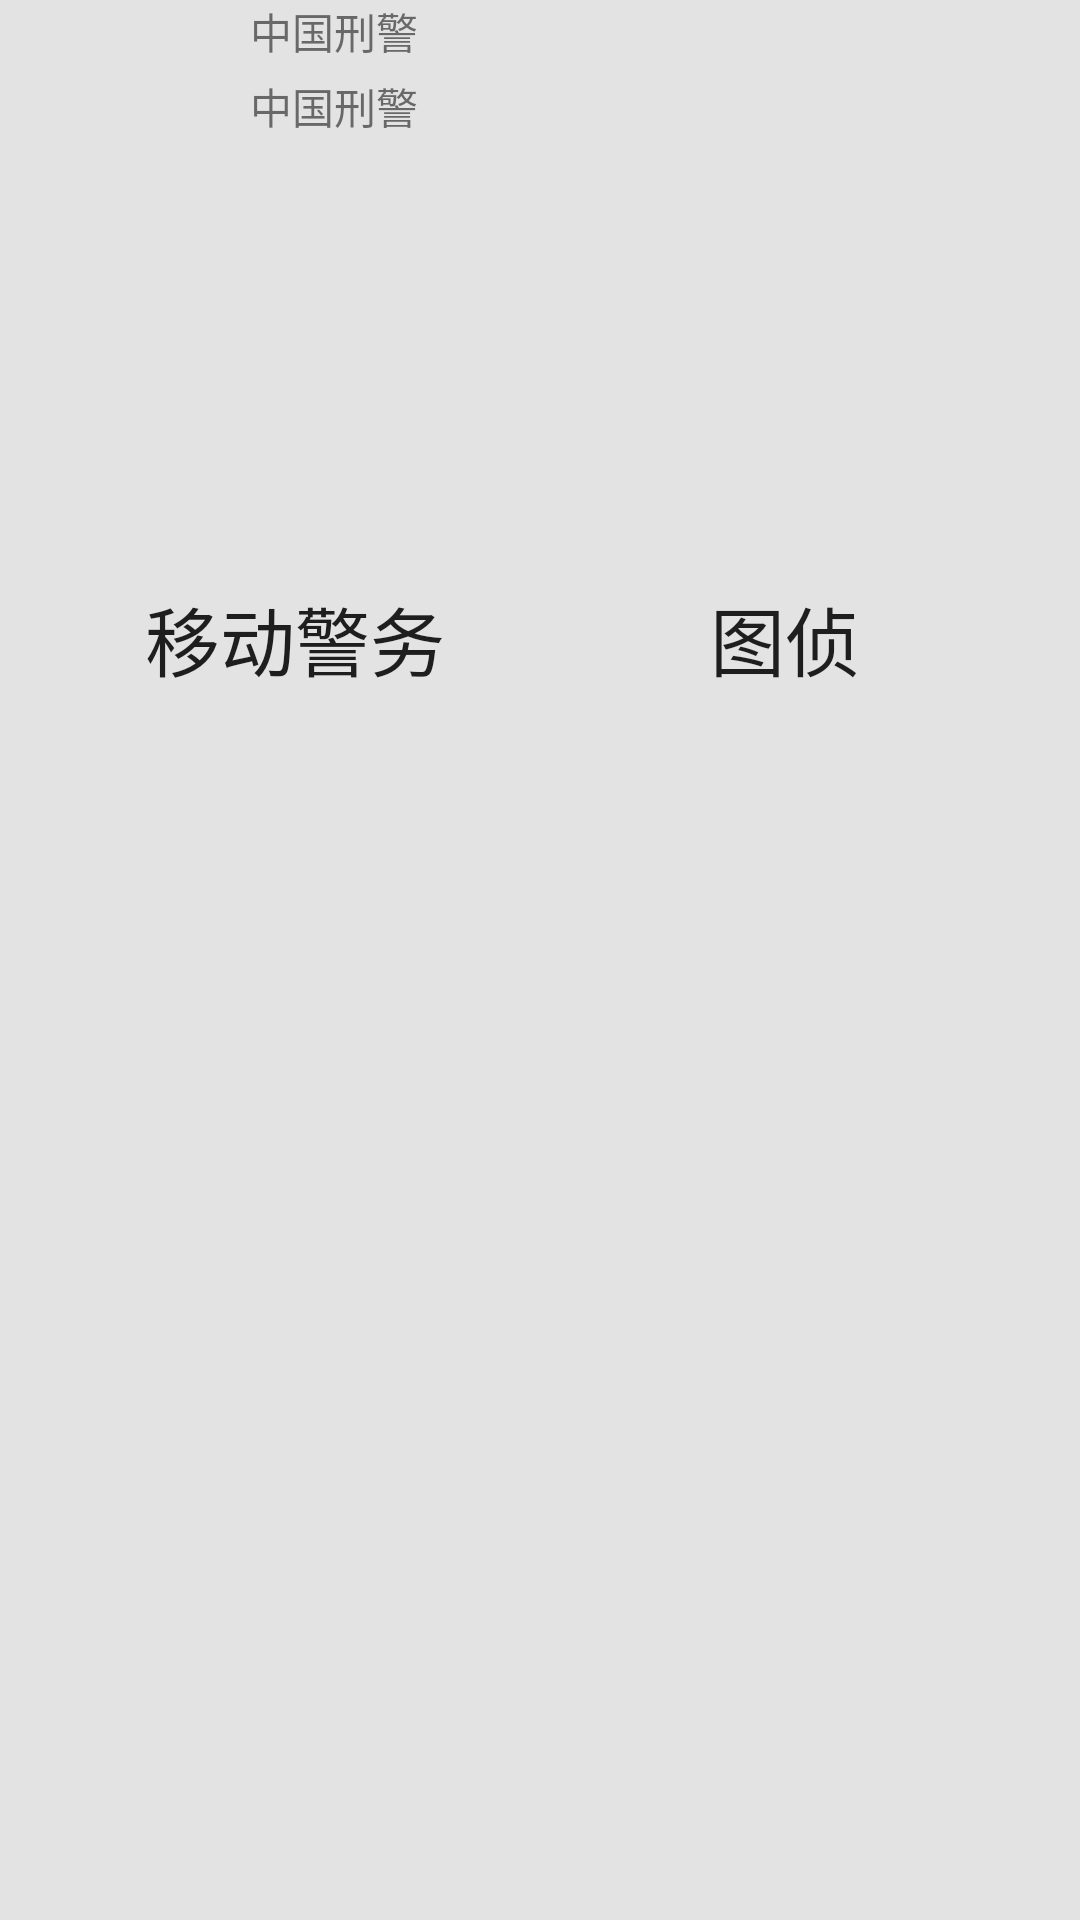

Write the Android layout XML for this screen, with the resource values it uses.
<!-- AndroidManifest.xml: fallback theme Theme.MaterialComponents.DayNight.NoActionBar -->
<!-- res/layout/activity_business_type_list.xml -->
<?xml version="1.0" encoding="utf-8"?>
<LinearLayout xmlns:android="http://schemas.android.com/apk/res/android"
              android:layout_width="match_parent"
              android:layout_height="match_parent"
              android:background="#e3e3e3"
              android:orientation="vertical">

    <LinearLayout
        android:layout_width="fill_parent"
        android:layout_height="wrap_content"
        android:layout_marginBottom="15px"
        android:layout_marginLeft="50px"
        android:layout_marginRight="50px"
        android:layout_weight="0.2"
        android:orientation="horizontal">

        <ImageView
            android:layout_width="50dp"
            android:layout_height="50dp"
            android:src="@drawable/jinghui"/>

        <LinearLayout
            android:layout_width="fill_parent"
            android:layout_height="wrap_content"
            android:layout_marginBottom="15px"
            android:layout_marginLeft="50px"
            android:layout_marginRight="50px"
            android:orientation="vertical">

            <TextView
                android:layout_width="fill_parent"
                android:layout_height="25dp"
                android:text="中国刑警"/>

            <TextView
                android:layout_width="fill_parent"
                android:layout_height="25dp"
                android:text="中国刑警"/>
        </LinearLayout>
    </LinearLayout>

    <LinearLayout
        android:layout_width="fill_parent"
        android:layout_height="wrap_content"
        android:layout_marginBottom="15px"
        android:layout_marginLeft="50px"
        android:layout_marginRight="50px"
        android:layout_weight="0.6"
        android:orientation="horizontal">

        <Button
            android:id="@+id/yidongjingwu"
            android:layout_width="fill_parent"
            android:layout_height="wrap_content"
            android:layout_weight="1"
            android:background="@drawable/buttonstyle"
            android:drawablePadding="10dip"
            android:drawableTop="@drawable/jinghui"
            android:minHeight="10dp"
            android:minWidth="15dp"
            android:text="移动警务"
            android:textSize="25sp"/>

        <Button
            android:id="@+id/tuzhen"
            android:layout_width="fill_parent"
            android:layout_height="wrap_content"
            android:layout_weight="1"
            android:background="@drawable/buttonstyle"
            android:drawablePadding="10dip"
            android:drawableTop="@drawable/jinghui"
            android:minHeight="10dp"
            android:minWidth="15dp"
            android:text="图侦"
            android:textSize="25sp"/>
    </LinearLayout>


</LinearLayout>
<!-- resources referenced by this layout -->
<resources>

</resources>
